Run: headless pygame with SDL's dummy video driver; simulated clock (each Clock.tick advances the game by its frame time, no real sleeping); random seed 0; keys injected as events and as key.get_pressed() state; no mouse input.
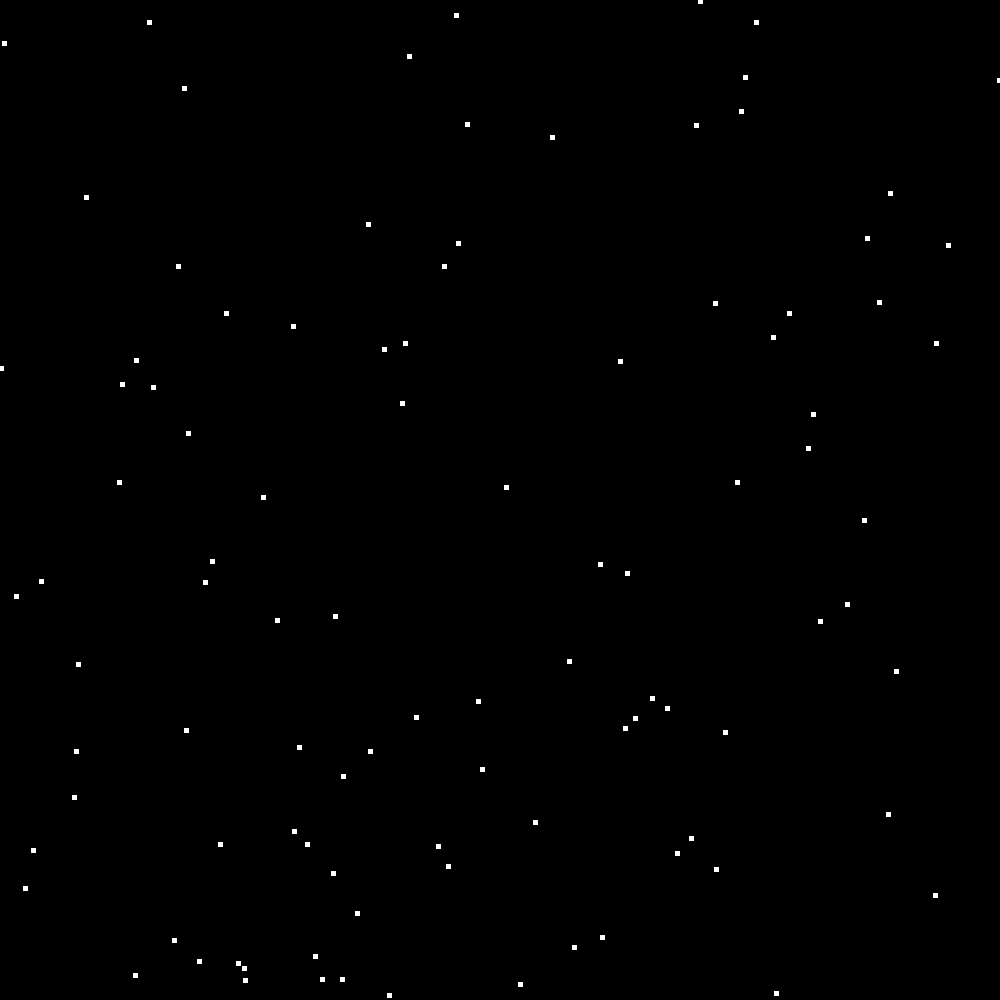
Frame 1 of 4 · flips 1–60 · no input
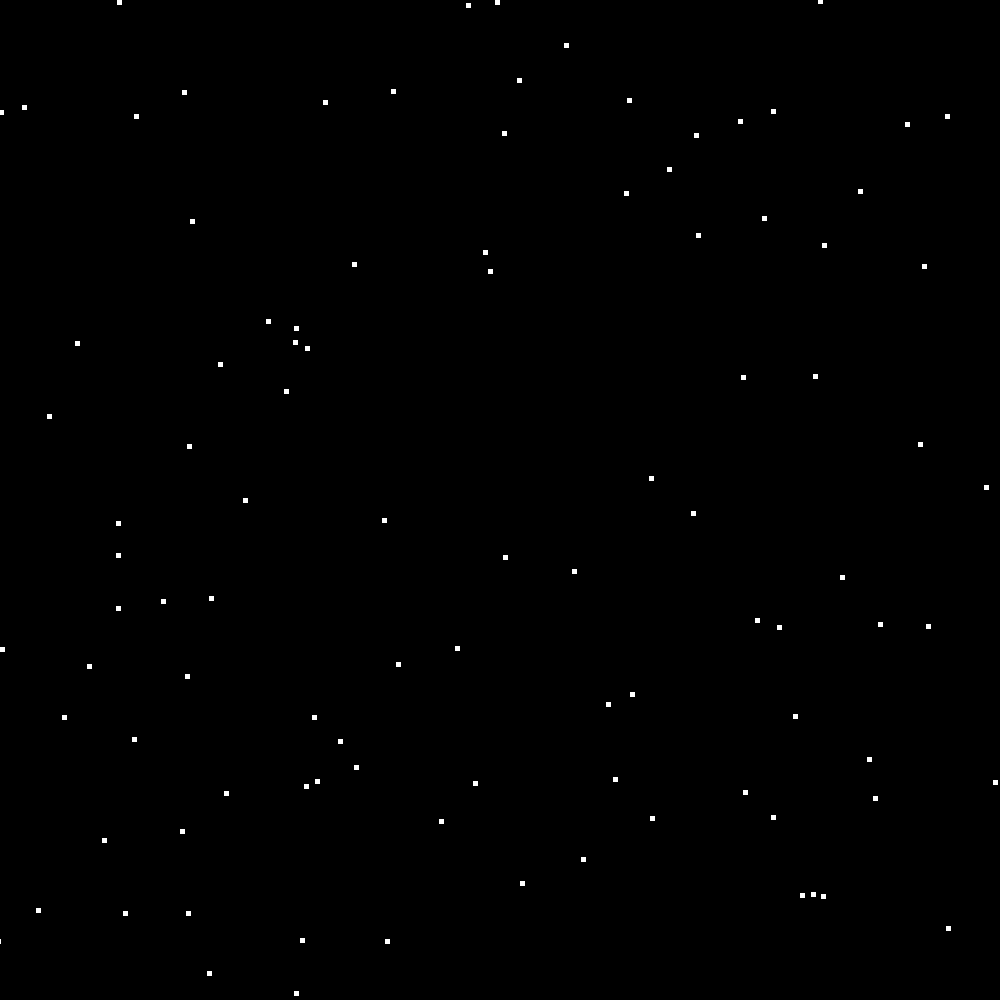
Frame 2 of 4 · flips 61–180 · tapped SPACE, RETURN · held RIGHT (→), D
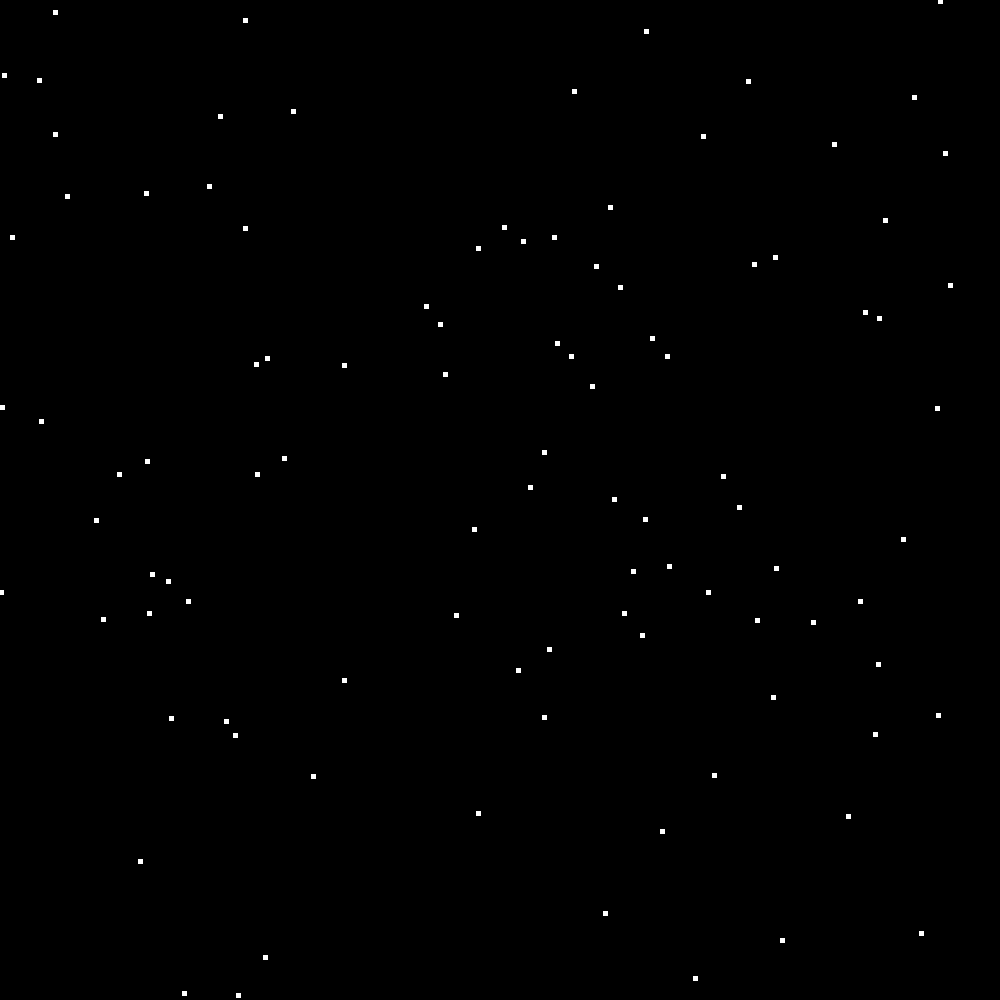
Frame 3 of 4 · flips 181–300 · held DOWN (↓), S
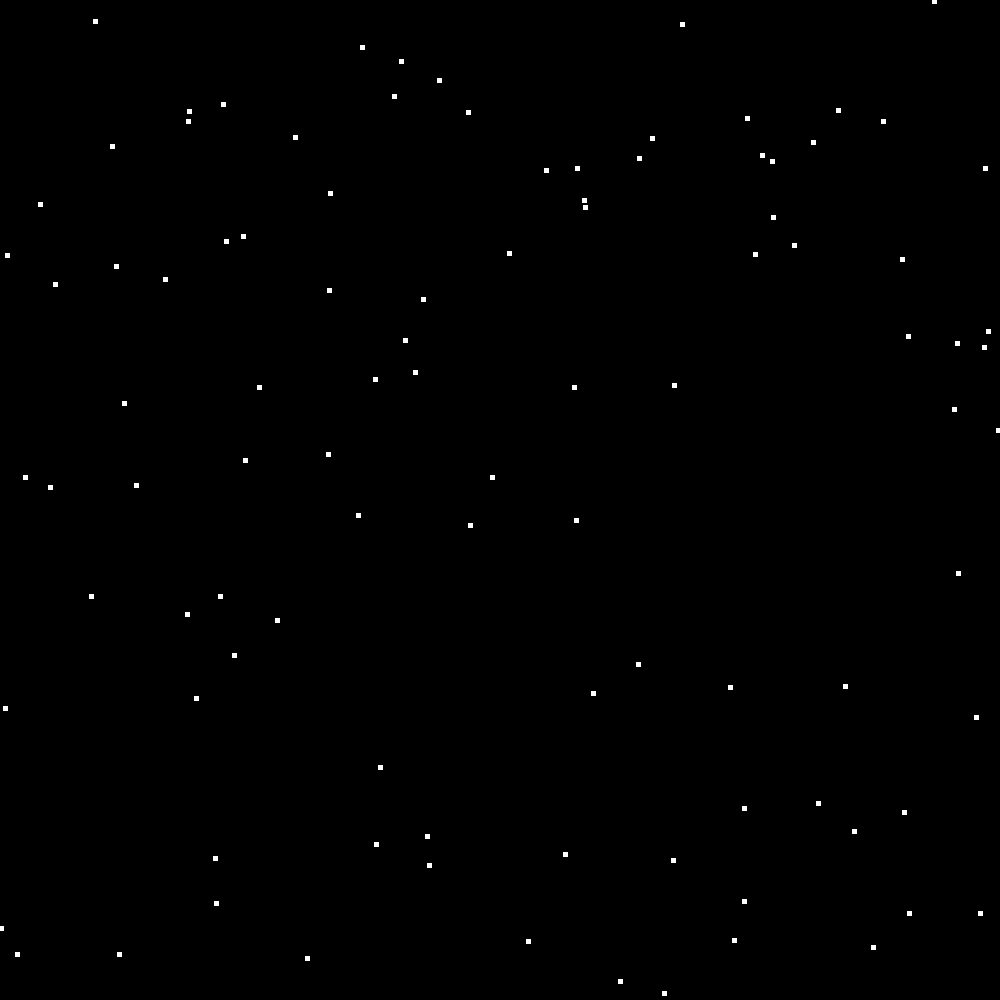
Frame 4 of 4 · flips 301–420 · held LEFT (←), A, UP (↑), W

The pygame program that drew these frames:

import pygame
import random
import math

# initialise screen details + colours
WIDTH      = 1000
HEIGHT     = 1000
FPS        = 30
SPEED      = 5
PIXEL_SIZE = 5

WHITE = (255, 255, 255)
BLACK = (0,   0,   0)
RED   = (255, 0,   0)
BLUE  = (0,   0,   255)
GREEN = (0,   255, 0)


# initialise agent (each dot on the screen)
class Agent():
    def __init__(self, ID):
        self.ID = ID
        self.speed = 5
        self.x = 0
        self.y = 0
        self.angle = 0 # in radians
        self.rect = pygame.Rect(
            self.x, self.y, PIXEL_SIZE, PIXEL_SIZE
        )

    def __str__(self):
        return "Agent(ID=%d)" % self.ID

    def set_position(self, x, y):
        self.rect.center = (x, y)

    def set_angle(self, angle):
        self.angle = angle
        self.dx = math.cos(self.angle)*self.speed 
        self.dy = math.sin(self.angle)*self.speed 

    def update(self):
        # move the partile in dx dy direction
        self.rect.x = self.rect.x + int(self.dx)
        self.rect.y = self.rect.y + int(self.dy)

        # make sure the particle does not go off screen
        if self.rect.left < 0 or self.rect.right >= WIDTH:
            self.dx *= -1
        if self.rect.top < 0 or self.rect.bottom >= HEIGHT:
            self.dy *= -1

    
    def draw(self, screen):
        pygame.draw.rect(screen, WHITE, self.rect)


class AgentManager:
    def __init__(self):
        self.agents = []

    def __len__(self):
            return len(self.agents)

    def populate(self, n_agents):
        for i in range(n_agents):
            self.agents.append(Agent(len(self)))

    # assign a random location and direction to the created sprites
    def randomize(self):
        for agent in self.agents:
            # this will a random degree and convert it to radians
            agent.set_angle((random.random() * 360)*(math.pi/180))
            agent.set_position(
                random.randint(0, WIDTH),
                random.randint(0, HEIGHT))

    def update(self):
        for agent in self.agents:
            agent.update()

    def draw(self, screen):
        for agent in self.agents:
            agent.draw(screen)

    def __iter__(self):
        return iter(self.agents)

if __name__ == "__main__":
    agent_manager = AgentManager()
    agent_manager.populate(100)
    agent_manager.randomize()

    # initialise pygame and make a window
    pygame.init()
    pygame.mixer.init()
    screen = pygame.display.set_mode((WIDTH, HEIGHT))
    pygame.display.set_caption("SPRITES")
    clock = pygame.time.Clock()


    running = True
    while running:

        for event in pygame.event.get():
            if event.type == pygame.QUIT:
                running = False

        agent_manager.update()

        screen.fill(BLACK)         # clear screen
        agent_manager.draw(screen) # render agents
        pygame.display.flip()      # refresh screen
        clock.tick(FPS)            # wait untill next frame

    pygame.quit()
